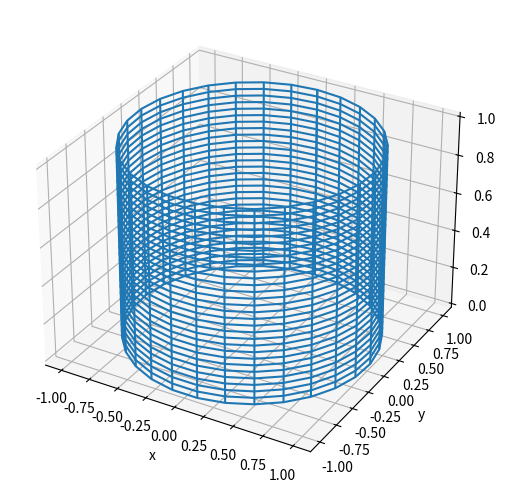

The matplotlib source for this figure:
#!/usr/bin/env python3
# plot3d_cylinder.py



import numpy as np
import matplotlib.pyplot as plt
import sys
import os


def plot(ax):

    #toroidal angle
    theta = np.linspace(0, 2 * np.pi, 30) 

    #a cylinder is actually just multiple circles stacked on top of one another therefore we are just adding a z dimension to the equations of a circle
    x = np.sin(theta)
    y = np.cos(theta)
    z = np.outer(np.linspace(0,1,30),np.ones_like(theta))

    ax.set_xlabel("x")
    ax.set_ylabel("y")
    ax.set_zlabel("z")
    
    ax.plot_wireframe(x, y, z)
  


def main():
    fig = plt.figure(os.path.basename(sys.argv[0]), constrained_layout=True)

    gs = fig.add_gridspec(1, 1)
    ax = fig.add_subplot(gs[0, 0], projection="3d")

    plot(ax)

    plt.show()


if __name__ == "__main__":
    main()
